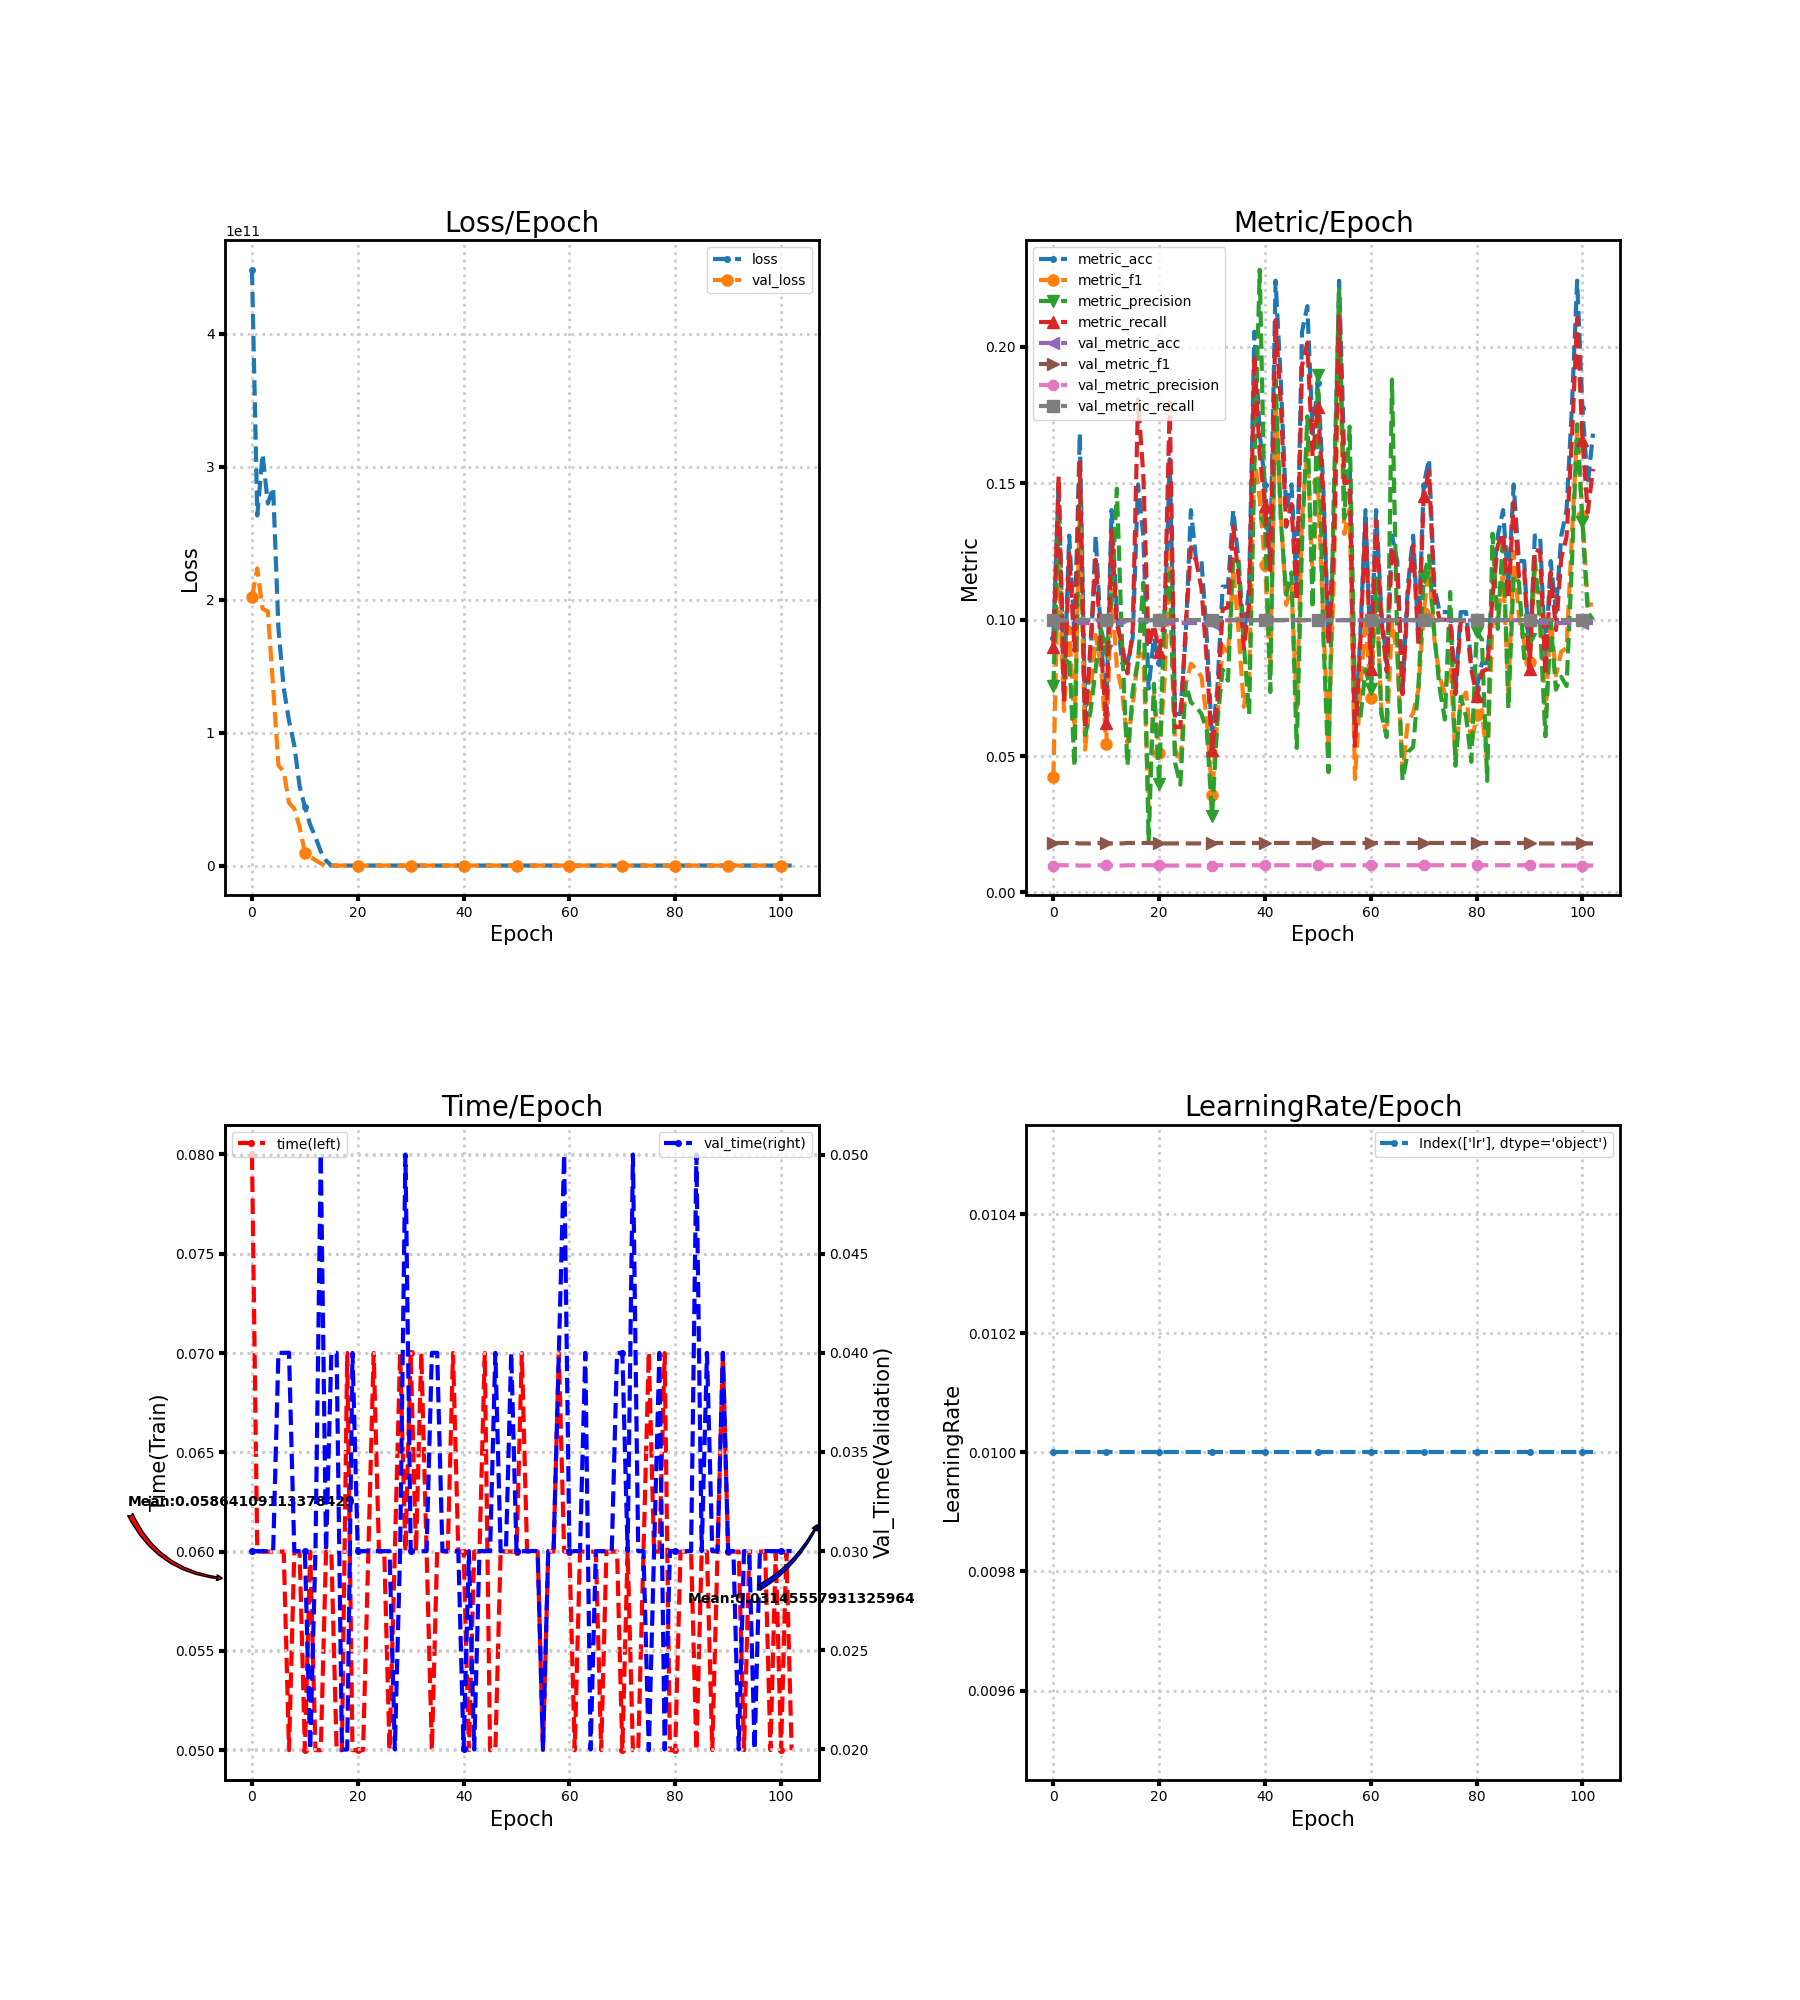

The file beside this chart, header and first rows:
loss, metric_acc, metric_f1, metric_precision, metric_recall, time, lr, val_loss, val_metric_acc, val_metric_f1, val_metric_precision, val_metric_recall, val_time
448306020352, 0.09346, 0.04234, 0.07556, 0.09015, 0.08, 0.01, 201824010240, 0.09877, 0.01798, 0.009877, 0.1, 0.03
263409991680, 0.1495, 0.1255, 0.1375, 0.1526, 0.06, 0.01, 223507693568, 0.09979, 0.01815, 0.009979, 0.1, 0.03
309375565824, 0.07477, 0.06656, 0.0832, 0.0697, 0.06, 0.01, 193197981696, 0.09979, 0.01815, 0.009979, 0.1, 0.03
272450437120, 0.1308, 0.09726, 0.08635, 0.1242, 0.05999, 0.01, 191247417344, 0.09979, 0.01815, 0.009979, 0.1, 0.03
284297756672, 0.09346, 0.05987, 0.04611, 0.08864, 0.06, 0.01, 134392594432, 0.09979, 0.01815, 0.009979, 0.1, 0.03
178421776384, 0.1682, 0.1412, 0.1546, 0.1583, 0.06, 0.01, 75349041152, 0.09877, 0.01798, 0.009877, 0.1, 0.04
133520236544, 0.06542, 0.0524, 0.0577, 0.05985, 0.06, 0.01, 70854328320, 0.09877, 0.01798, 0.009877, 0.1, 0.04
108944580608, 0.08411, 0.07217, 0.06612, 0.09045, 0.05, 0.01, 47087124480, 0.09877, 0.01798, 0.009877, 0.1, 0.04
90391937024, 0.1308, 0.09442, 0.08195, 0.122, 0.06, 0.01, 42749075456, 0.09979, 0.01815, 0.009979, 0.1, 0.03
59695988736, 0.09346, 0.0829, 0.09655, 0.08939, 0.06, 0.01, 28843237376, 0.09979, 0.01815, 0.009979, 0.1, 0.03
44101132288, 0.06542, 0.05443, 0.08845, 0.06212, 0.05, 0.01, 9764106240, 0.09979, 0.01815, 0.009979, 0.1, 0.03
30711664640, 0.1402, 0.1109, 0.1072, 0.1326, 0.06, 0.01, 6628037632, 0.09877, 0.01798, 0.009877, 0.1, 0.02
21398312960, 0.1028, 0.08256, 0.148, 0.09848, 0.05, 0.01, 4079324672, 0.09877, 0.01798, 0.009877, 0.1, 0.03
10559984640, 0.08411, 0.07352, 0.09044, 0.09045, 0.05, 0.01, 1586495616, 0.09877, 0.01798, 0.009877, 0.1, 0.05
3742600192, 0.08411, 0.05483, 0.04659, 0.0803, 0.06, 0.01, 2.304, 0.09979, 0.01815, 0.009979, 0.1, 0.03
74.11, 0.09346, 0.06858, 0.07417, 0.09652, 0.06, 0.01, 2.304, 0.09979, 0.01815, 0.009979, 0.1, 0.04
63.03, 0.1495, 0.08632, 0.08486, 0.1808, 0.05, 0.01, 2.304, 0.09979, 0.01815, 0.009979, 0.1, 0.04
56.64, 0.1308, 0.08781, 0.1136, 0.1532, 0.05, 0.01, 2.304, 0.09979, 0.01815, 0.009979, 0.1, 0.01999
54.86, 0.07477, 0.0302, 0.01831, 0.09, 0.07, 0.01, 2.304, 0.09979, 0.01815, 0.009979, 0.1, 0.02
52.64, 0.09346, 0.07227, 0.07653, 0.09803, 0.05, 0.01, 2.304, 0.09979, 0.01815, 0.009979, 0.1, 0.04
43.04, 0.08411, 0.05127, 0.03964, 0.08818, 0.05, 0.01, 2.304, 0.09979, 0.01815, 0.009979, 0.1, 0.03
52.39, 0.09346, 0.07701, 0.1042, 0.09955, 0.05, 0.01, 2.305, 0.09877, 0.01798, 0.009877, 0.1, 0.03
42.98, 0.1589, 0.1246, 0.1172, 0.1797, 0.06, 0.01, 2.305, 0.09877, 0.01798, 0.009877, 0.1, 0.03
40.99, 0.06542, 0.05276, 0.04759, 0.06061, 0.07, 0.01, 2.305, 0.09877, 0.01798, 0.009877, 0.1, 0.03
32.16, 0.06542, 0.0476, 0.03953, 0.06061, 0.06, 0.01, 2.305, 0.09877, 0.01798, 0.009877, 0.1, 0.03
38.14, 0.09346, 0.0764, 0.07678, 0.09727, 0.06, 0.01, 2.305, 0.09877, 0.01798, 0.009877, 0.1, 0.03
30.29, 0.1402, 0.08383, 0.06969, 0.1265, 0.05, 0.01, 2.306, 0.09877, 0.01798, 0.009877, 0.1, 0.03
32.11, 0.1215, 0.0819, 0.06816, 0.1215, 0.06, 0.01, 2.306, 0.09877, 0.01798, 0.009877, 0.1, 0.02
29.36, 0.1215, 0.07896, 0.0654, 0.1114, 0.07, 0.01, 2.306, 0.09877, 0.01798, 0.009877, 0.1, 0.03
32.24, 0.09346, 0.06343, 0.05921, 0.08485, 0.06, 0.01, 2.307, 0.09877, 0.01798, 0.009877, 0.1, 0.05
18.61, 0.05607, 0.03557, 0.02804, 0.05227, 0.07, 0.01, 2.307, 0.09877, 0.01798, 0.009877, 0.1, 0.03
23.45, 0.07477, 0.06373, 0.06275, 0.0697, 0.06, 0.01, 2.308, 0.09979, 0.01815, 0.009979, 0.1, 0.03
17.72, 0.1121, 0.09048, 0.08172, 0.1038, 0.07001, 0.01, 2.308, 0.09979, 0.01815, 0.009979, 0.1, 0.02999
19.06, 0.1121, 0.08686, 0.07767, 0.1045, 0.06, 0.01, 2.309, 0.09979, 0.01815, 0.009979, 0.1, 0.03
14.84, 0.1402, 0.1186, 0.1231, 0.1341, 0.05, 0.01, 2.309, 0.09979, 0.01815, 0.009979, 0.1, 0.04
16.07, 0.1215, 0.0958, 0.1206, 0.1159, 0.06, 0.01, 2.31, 0.09979, 0.01815, 0.009979, 0.1, 0.04
14.38, 0.09346, 0.06806, 0.09121, 0.08939, 0.06, 0.01, 2.31, 0.09979, 0.01815, 0.009979, 0.1, 0.03
9.801, 0.1121, 0.07879, 0.06526, 0.1061, 0.06, 0.01, 2.311, 0.09979, 0.01815, 0.009979, 0.1, 0.03
9.591, 0.2056, 0.1597, 0.1577, 0.197, 0.07, 0.01, 2.312, 0.09979, 0.01815, 0.009979, 0.1, 0.03
8.771, 0.1682, 0.1443, 0.2283, 0.1606, 0.06, 0.01, 2.312, 0.09979, 0.01815, 0.009979, 0.1, 0.03
9.458, 0.1495, 0.1201, 0.1355, 0.1417, 0.06, 0.01, 2.313, 0.09979, 0.01815, 0.009979, 0.1, 0.02
6.393, 0.1215, 0.08306, 0.07348, 0.1182, 0.05, 0.01, 2.313, 0.09979, 0.01815, 0.009979, 0.1, 0.03
5.45, 0.2243, 0.1803, 0.1878, 0.2098, 0.06, 0.01, 2.314, 0.09979, 0.01815, 0.009979, 0.1, 0.02
6.612, 0.1869, 0.1386, 0.1361, 0.1788, 0.06, 0.01, 2.314, 0.09979, 0.01815, 0.009979, 0.1, 0.03
4.948, 0.1402, 0.1054, 0.1092, 0.1341, 0.07, 0.01, 2.315, 0.09979, 0.01815, 0.009979, 0.1, 0.03
3.564, 0.1495, 0.1121, 0.1173, 0.1424, 0.05, 0.01, 2.315, 0.09979, 0.01815, 0.009979, 0.1, 0.03
3.231, 0.1121, 0.0676, 0.05299, 0.1068, 0.05, 0.01, 2.315, 0.09979, 0.01815, 0.009979, 0.1, 0.04
2.879, 0.2056, 0.1372, 0.1279, 0.1932, 0.06, 0.01, 2.316, 0.09979, 0.01815, 0.009979, 0.1, 0.03
2.486, 0.215, 0.1628, 0.1745, 0.2015, 0.06001, 0.01, 2.316, 0.09979, 0.01815, 0.009979, 0.1, 0.02999
2.456, 0.1682, 0.1153, 0.1042, 0.1598, 0.06, 0.01, 2.317, 0.09979, 0.01815, 0.009979, 0.1, 0.04
2.306, 0.1869, 0.1507, 0.1897, 0.178, 0.06, 0.01, 2.317, 0.09979, 0.01815, 0.009979, 0.1, 0.03
2.352, 0.1495, 0.1004, 0.09585, 0.1455, 0.07, 0.01, 2.318, 0.09979, 0.01815, 0.009979, 0.1, 0.03
2.365, 0.09346, 0.05506, 0.04411, 0.09091, 0.06, 0.01, 2.318, 0.09979, 0.01815, 0.009979, 0.1, 0.02999
2.214, 0.1308, 0.1148, 0.1455, 0.1235, 0.06, 0.01, 2.319, 0.09979, 0.01815, 0.009979, 0.1, 0.03001
2.09, 0.2243, 0.2056, 0.2207, 0.2121, 0.06, 0.01, 2.319, 0.09979, 0.01815, 0.009979, 0.1, 0.03
2.466, 0.1589, 0.1315, 0.1372, 0.15, 0.05, 0.01, 2.32, 0.09979, 0.01815, 0.009979, 0.1, 0.02
2.202, 0.1589, 0.1407, 0.1708, 0.1508, 0.06, 0.01, 2.32, 0.09979, 0.01815, 0.009979, 0.1, 0.03
2.301, 0.05607, 0.04159, 0.07124, 0.05379, 0.06, 0.01, 2.32, 0.09979, 0.01815, 0.009979, 0.1, 0.03
2.243, 0.09346, 0.07311, 0.06354, 0.09091, 0.07, 0.01, 2.321, 0.09979, 0.01815, 0.009979, 0.1, 0.04
2.157, 0.1402, 0.1008, 0.08182, 0.1364, 0.06, 0.01, 2.321, 0.09979, 0.01815, 0.009979, 0.1, 0.05
... 43 more rows
